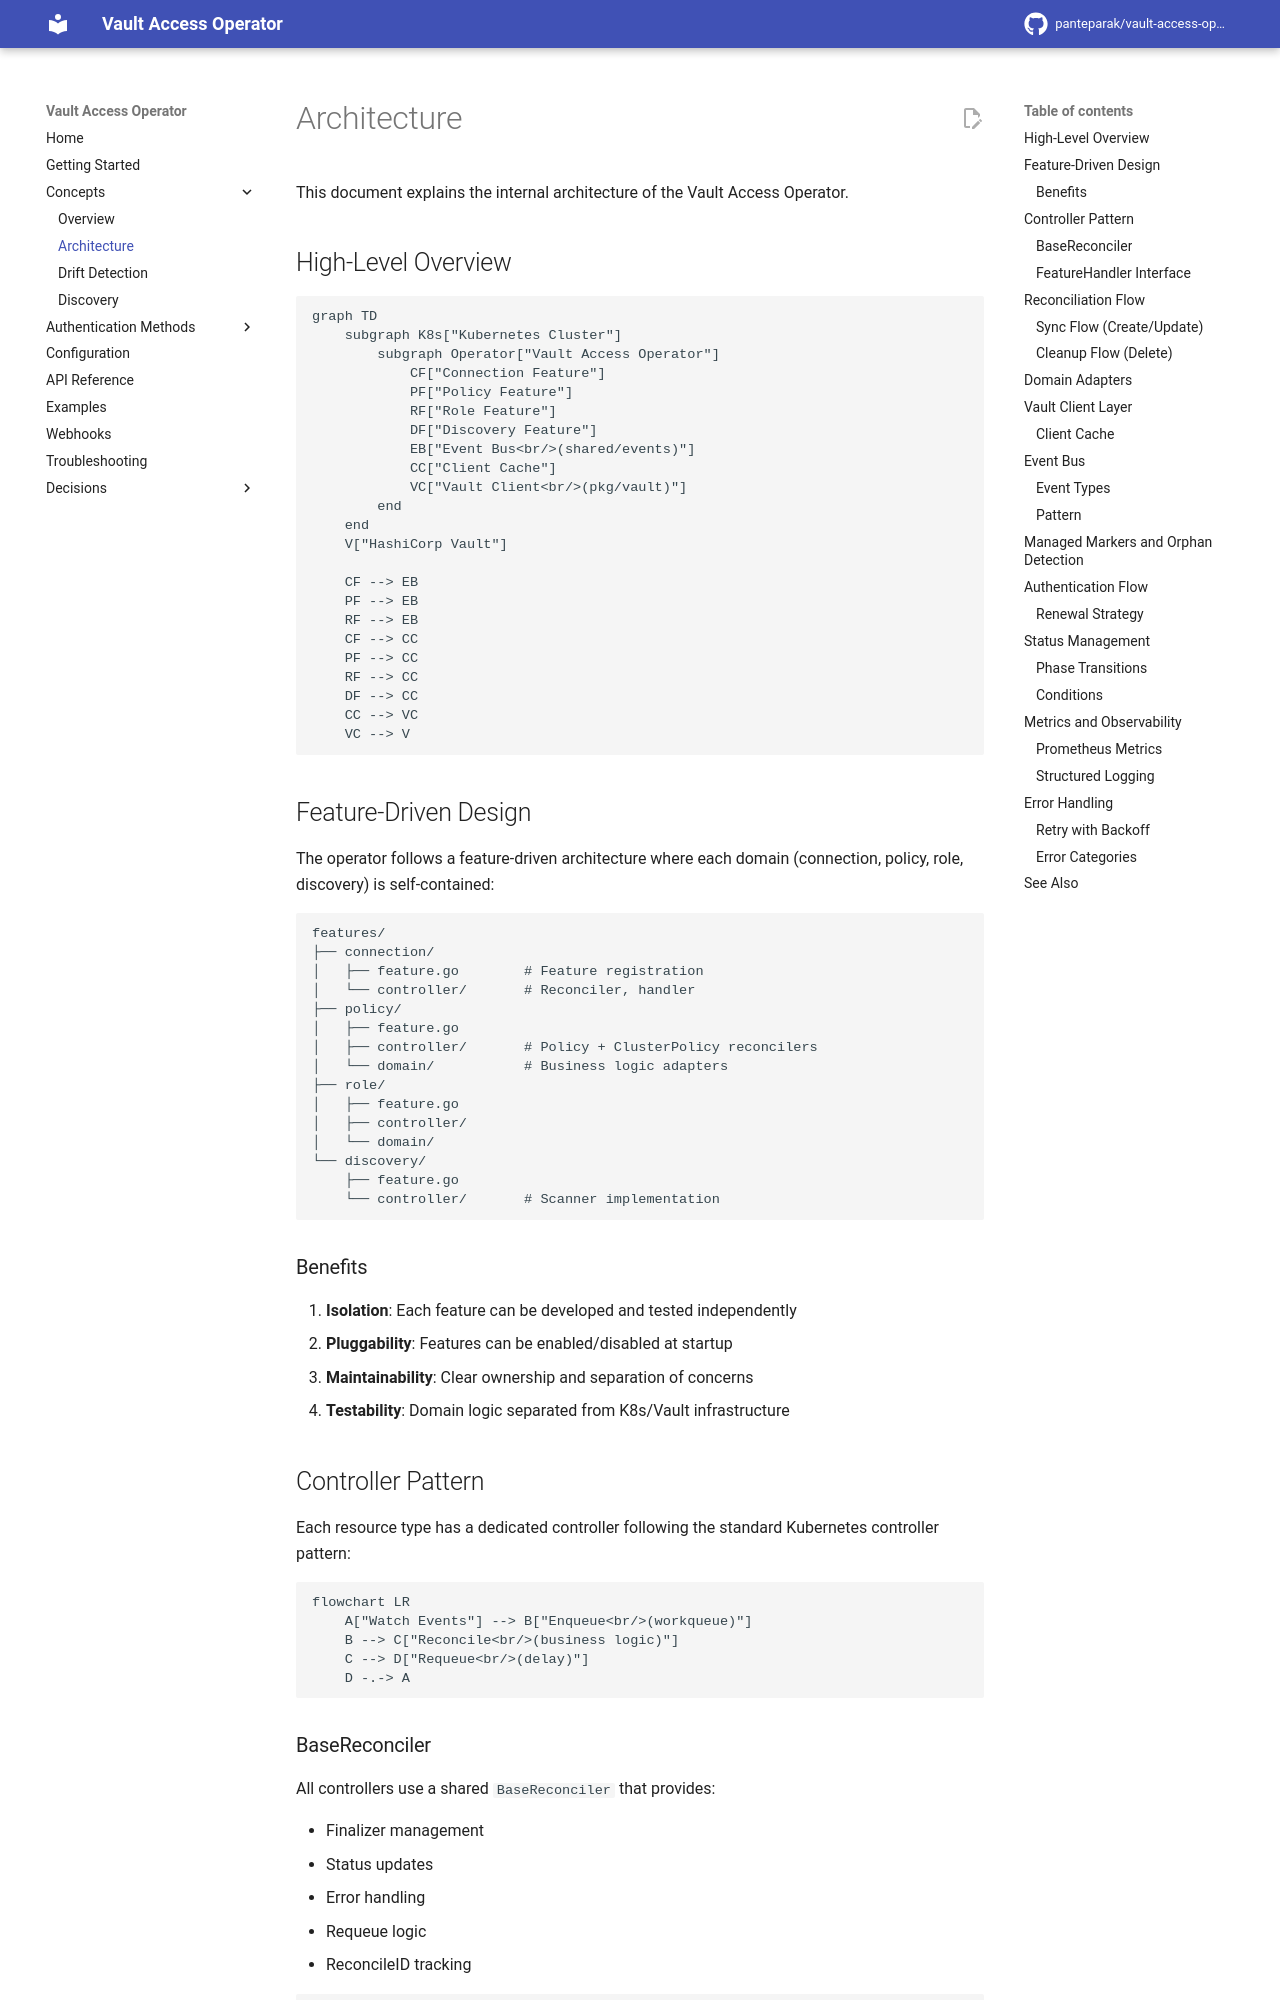

repository: panteparak/vault-access-operator · page: concepts/architecture/index.html · generator: mkdocs

# Architecture

This document explains the internal architecture of the Vault Access Operator.

## High-Level Overview

```mermaid
graph TD
    subgraph K8s["Kubernetes Cluster"]
        subgraph Operator["Vault Access Operator"]
            CF["Connection Feature"]
            PF["Policy Feature"]
            RF["Role Feature"]
            DF["Discovery Feature"]
            EB["Event Bus<br/>(shared/events)"]
            CC["Client Cache"]
            VC["Vault Client<br/>(pkg/vault)"]
        end
    end
    V["HashiCorp Vault"]

    CF --> EB
    PF --> EB
    RF --> EB
    CF --> CC
    PF --> CC
    RF --> CC
    DF --> CC
    CC --> VC
    VC --> V
```

## Feature-Driven Design

The operator follows a feature-driven architecture where each domain (connection, policy, role, discovery) is self-contained:

```
features/
├── connection/
│   ├── feature.go        # Feature registration
│   └── controller/       # Reconciler, handler
├── policy/
│   ├── feature.go
│   ├── controller/       # Policy + ClusterPolicy reconcilers
│   └── domain/           # Business logic adapters
├── role/
│   ├── feature.go
│   ├── controller/
│   └── domain/
└── discovery/
    ├── feature.go
    └── controller/       # Scanner implementation
```

### Benefits

1. **Isolation**: Each feature can be developed and tested independently
2. **Pluggability**: Features can be enabled/disabled at startup
3. **Maintainability**: Clear ownership and separation of concerns
4. **Testability**: Domain logic separated from K8s/Vault infrastructure

## Controller Pattern

Each resource type has a dedicated controller following the standard Kubernetes controller pattern:

```mermaid
flowchart LR
    A["Watch Events"] --> B["Enqueue<br/>(workqueue)"]
    B --> C["Reconcile<br/>(business logic)"]
    C --> D["Requeue<br/>(delay)"]
    D -.-> A
```

### BaseReconciler

All controllers use a shared `BaseReconciler` that provides:

- Finalizer management
- Status updates
- Error handling
- Requeue logic
- ReconcileID tracking

```go
// BaseReconciler provides common reconciliation patterns
type BaseReconciler[T client.Object] struct {
    client   client.Client
    scheme   *runtime.Scheme
    log      logr.Logger
    finalizer string
    recorder record.EventRecorder
}

// Reconcile handles the common reconciliation flow
func (r *BaseReconciler[T]) Reconcile(
    ctx context.Context,
    req ctrl.Request,
    handler FeatureHandler[T],
    newObj func() T,
) (ctrl.Result, error)
```
